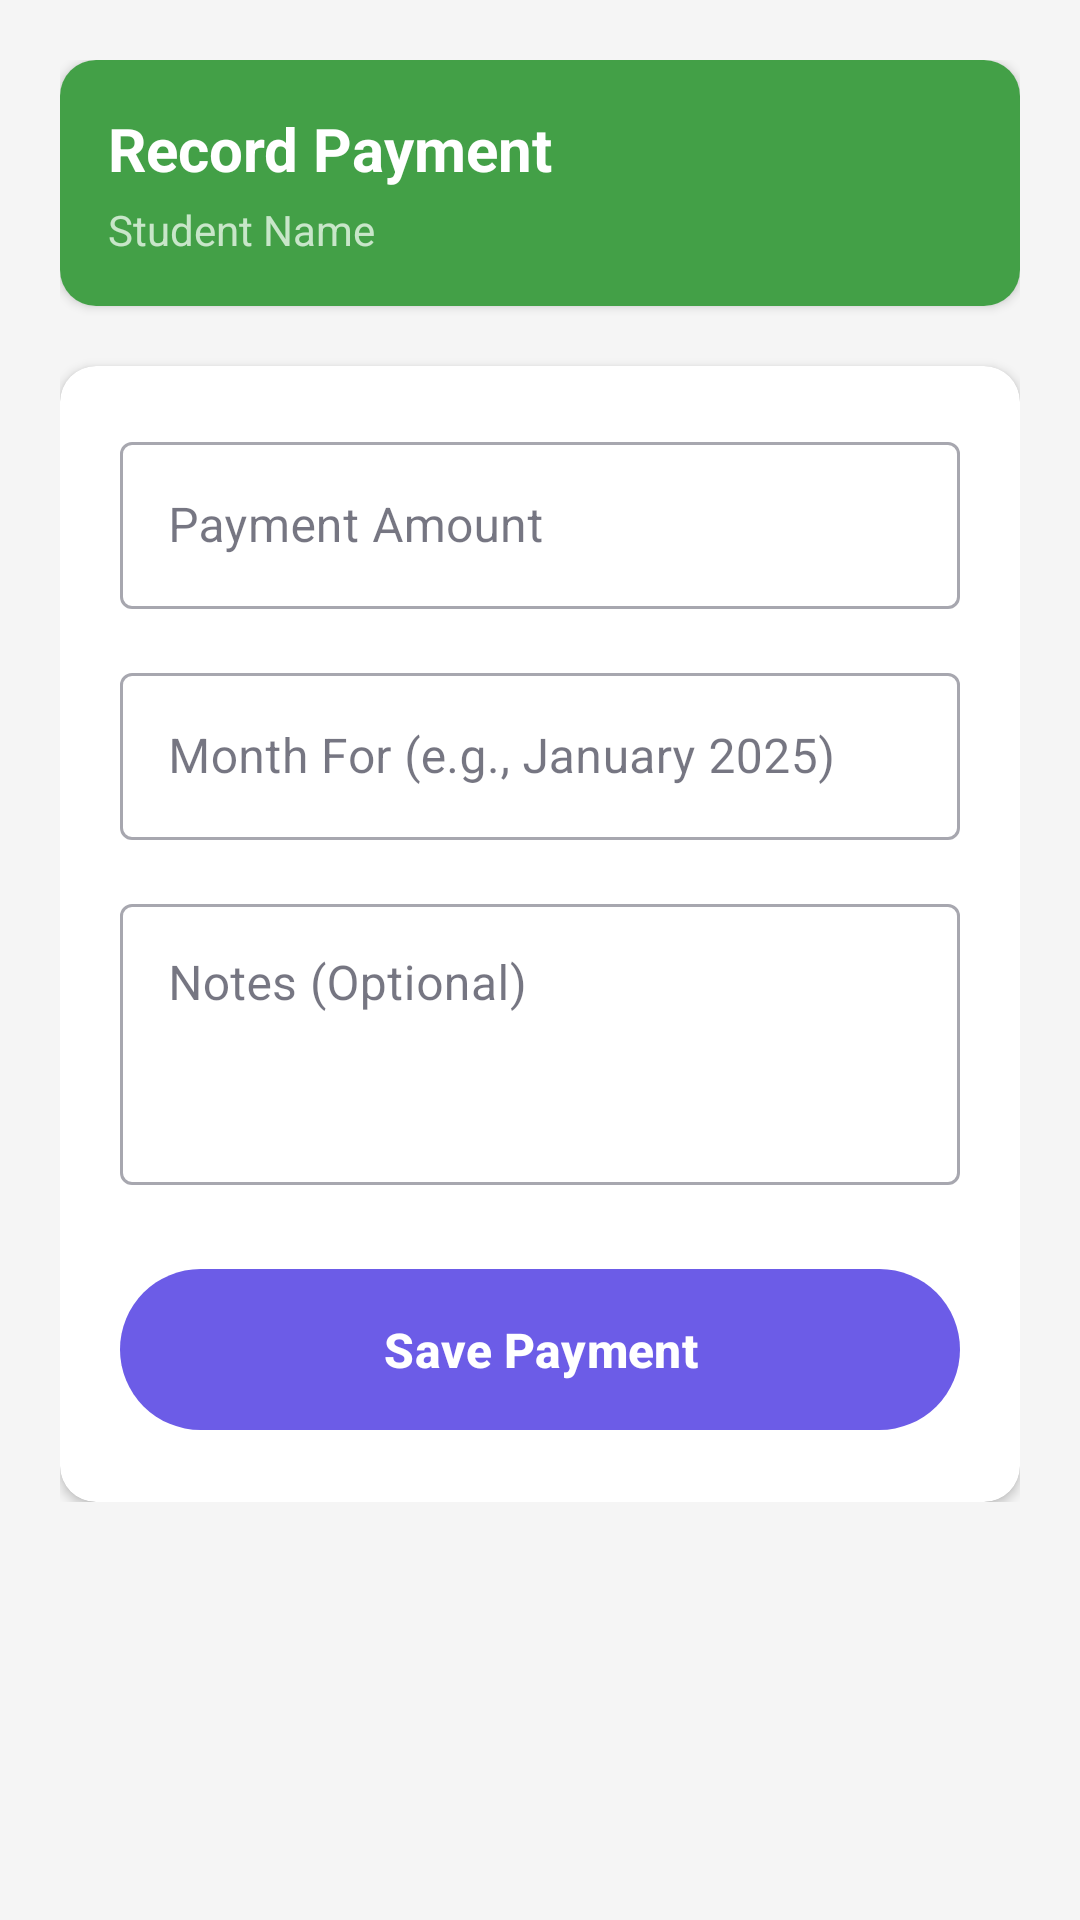

Reconstruct the res/layout file that produces this screen, plus the resources it refers to.
<!-- AndroidManifest.xml: application theme Theme.Iliass -->
<!-- res/layout/activity_add_payment.xml -->
<?xml version="1.0" encoding="utf-8"?>
<ScrollView
    xmlns:android="http://schemas.android.com/apk/res/android"
    android:layout_width="match_parent"
    android:layout_height="match_parent"
    android:background="#F5F5F5">

    <LinearLayout
        android:layout_width="match_parent"
        android:layout_height="wrap_content"
        android:orientation="vertical"
        android:padding="20dp">

        
        <androidx.cardview.widget.CardView
            xmlns:app="http://schemas.android.com/apk/res-auto"
            android:layout_width="match_parent"
            android:layout_height="wrap_content"
            android:layout_marginBottom="20dp"
            app:cardCornerRadius="12dp"
            app:cardElevation="2dp">

            <LinearLayout
                android:layout_width="match_parent"
                android:layout_height="wrap_content"
                android:background="#43A047"
                android:orientation="vertical"
                android:padding="16dp">

                <TextView
                    android:layout_width="wrap_content"
                    android:layout_height="wrap_content"
                    android:text="Record Payment"
                    android:textColor="@android:color/white"
                    android:textSize="20sp"
                    android:textStyle="bold" />

                <TextView
                    android:id="@+id/studentNameHeader"
                    android:layout_width="wrap_content"
                    android:layout_height="wrap_content"
                    android:text="Student Name"
                    android:textColor="#C8E6C9"
                    android:textSize="14sp"
                    android:layout_marginTop="4dp" />
            </LinearLayout>
        </androidx.cardview.widget.CardView>

        
        <androidx.cardview.widget.CardView
            xmlns:app="http://schemas.android.com/apk/res-auto"
            android:layout_width="match_parent"
            android:layout_height="wrap_content"
            app:cardCornerRadius="12dp"
            app:cardElevation="2dp">

            <LinearLayout
                android:layout_width="match_parent"
                android:layout_height="wrap_content"
                android:orientation="vertical"
                android:padding="20dp">

                <com.google.android.material.textfield.TextInputLayout
                    android:layout_width="match_parent"
                    android:layout_height="wrap_content"
                    android:hint="Payment Amount"
                    style="@style/Widget.MaterialComponents.TextInputLayout.OutlinedBox">

                    <com.google.android.material.textfield.TextInputEditText
                        android:id="@+id/amountInput"
                        android:layout_width="match_parent"
                        android:layout_height="wrap_content"
                        android:inputType="numberDecimal"
                        android:maxLines="1" />
                </com.google.android.material.textfield.TextInputLayout>

                <com.google.android.material.textfield.TextInputLayout
                    android:layout_width="match_parent"
                    android:layout_height="wrap_content"
                    android:hint="Month For (e.g., January 2025)"
                    android:layout_marginTop="16dp"
                    style="@style/Widget.MaterialComponents.TextInputLayout.OutlinedBox">

                    <com.google.android.material.textfield.TextInputEditText
                        android:id="@+id/monthForInput"
                        android:layout_width="match_parent"
                        android:layout_height="wrap_content"
                        android:inputType="text"
                        android:maxLines="1" />
                </com.google.android.material.textfield.TextInputLayout>

                <com.google.android.material.textfield.TextInputLayout
                    android:layout_width="match_parent"
                    android:layout_height="wrap_content"
                    android:hint="Notes (Optional)"
                    android:layout_marginTop="16dp"
                    style="@style/Widget.MaterialComponents.TextInputLayout.OutlinedBox">

                    <com.google.android.material.textfield.TextInputEditText
                        android:id="@+id/notesInput"
                        android:layout_width="match_parent"
                        android:layout_height="wrap_content"
                        android:inputType="textMultiLine"
                        android:minLines="3"
                        android:gravity="top" />
                </com.google.android.material.textfield.TextInputLayout>

                <Button
                    android:id="@+id/savePaymentButton"
                    android:layout_width="match_parent"
                    android:layout_height="wrap_content"
                    android:text="Save Payment"
                    android:layout_marginTop="24dp"
                    android:padding="16dp"
                    android:textSize="16sp"
                    android:textStyle="bold" />
            </LinearLayout>
        </androidx.cardview.widget.CardView>

    </LinearLayout>

</ScrollView>
<!-- resources referenced by this layout -->
<resources>
  <style name="Theme.Iliass" parent="Base.Theme.Iliass" />
  <style name="Base.Theme.Iliass" parent="Theme.Material3.DayNight.NoActionBar">
          
          <item name="colorPrimary">#6C5CE7</item>
          <item name="colorPrimaryVariant">#5A4BD1</item>
          <item name="colorOnPrimary">#FFFFFF</item>
  
          
          <item name="colorSecondary">#00CEC9</item>
          <item name="colorSecondaryVariant">#00B4D8</item>
          <item name="colorOnSecondary">#FFFFFF</item>
  
          
          <item name="android:colorBackground">#F7F8FC</item>
          <item name="colorSurface">#FFFFFF</item>
          <item name="colorOnBackground">#1A1A2E</item>
          <item name="colorOnSurface">#1A1A2E</item>
  
          
          <item name="android:statusBarColor">#5A4BD1</item>
          <item name="android:navigationBarColor">#F7F8FC</item>
          <item name="android:windowLightStatusBar">false</item>
          <item name="android:windowLightNavigationBar" tools:targetApi="27">true</item>
      </style>
</resources>
